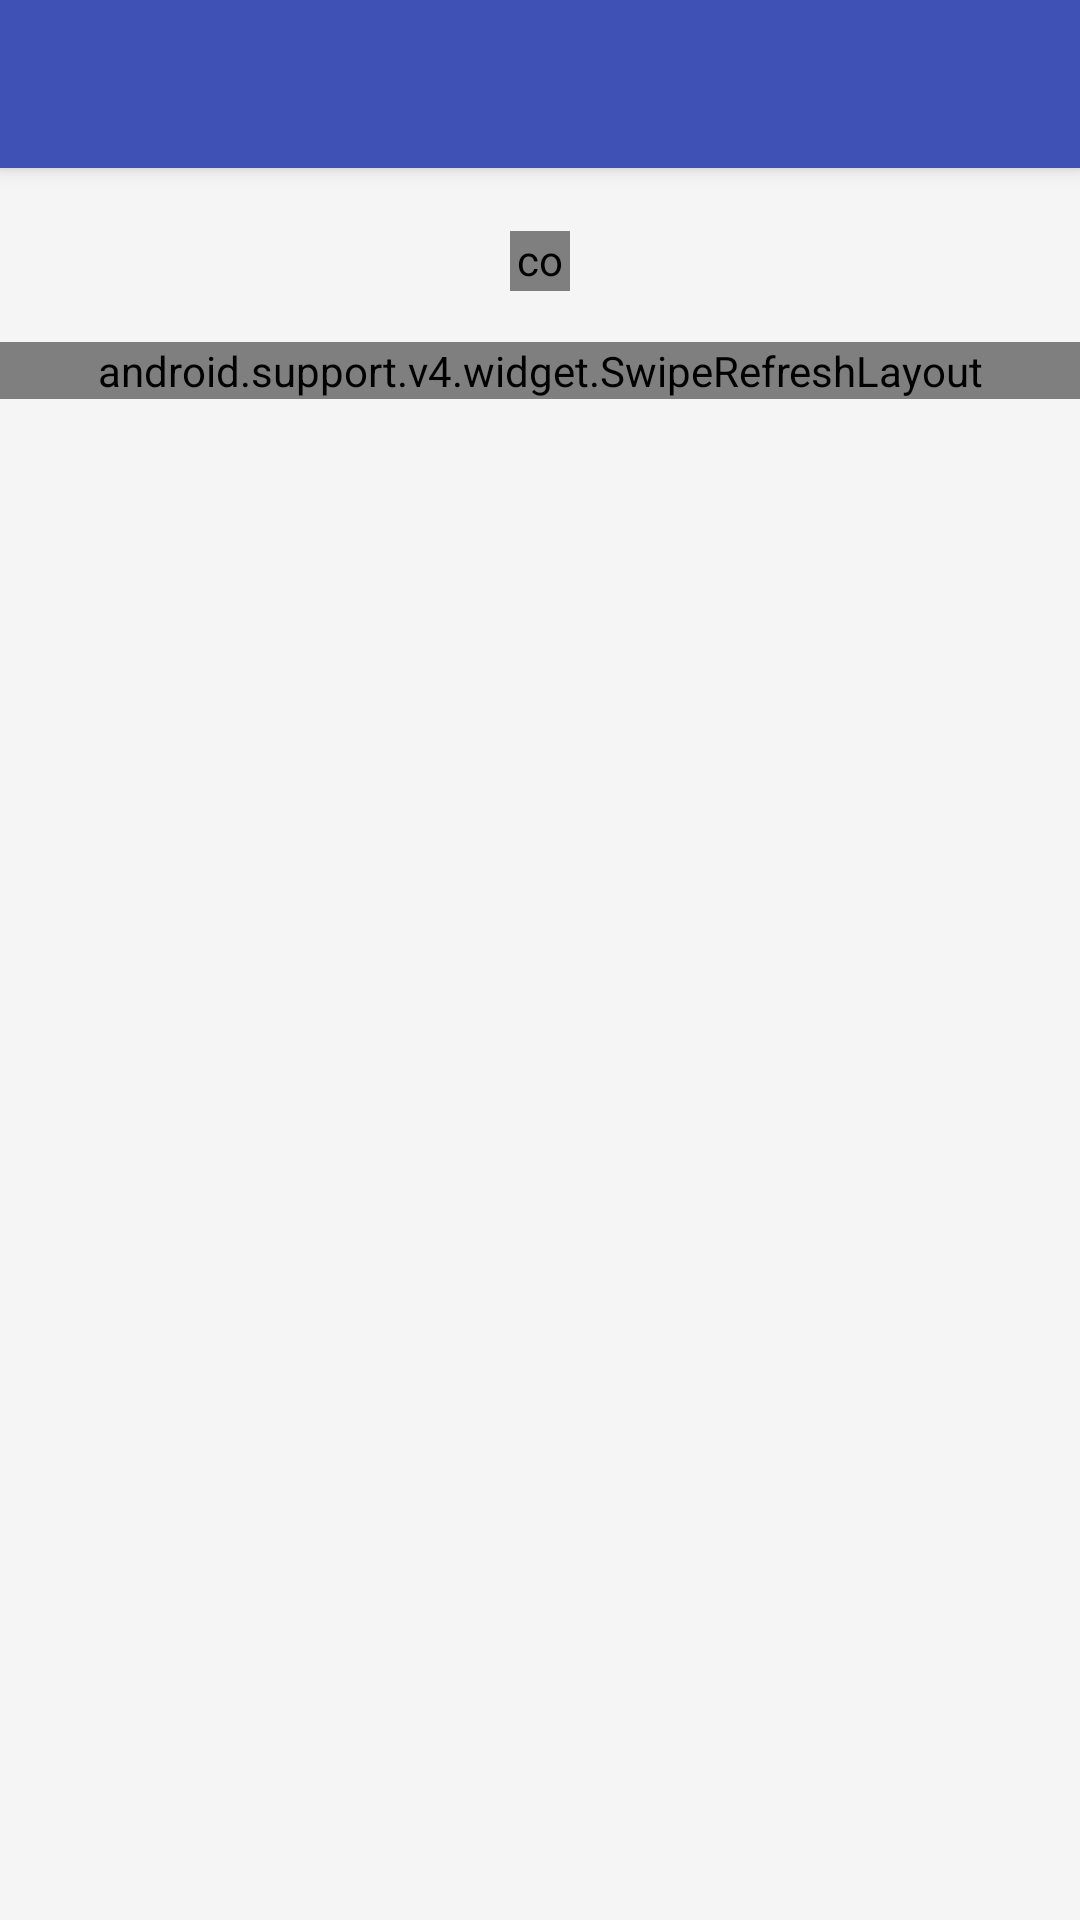

This screen was rendered from an Android layout file. Write that file and the resources it references.
<!-- AndroidManifest.xml: application theme AppTheme.NoActionBar -->
<!-- res/layout/app_bar_news.xml -->
<?xml version="1.0" encoding="utf-8"?>
<android.support.design.widget.CoordinatorLayout xmlns:android="http://schemas.android.com/apk/res/android"
    xmlns:app="http://schemas.android.com/apk/res-auto"
    xmlns:tools="http://schemas.android.com/tools"
    android:layout_width="match_parent"
    android:layout_height="match_parent"
    android:fitsSystemWindows="true"
    tools:context="com.firexweb.newsi.NewsActivity">

    <android.support.design.widget.AppBarLayout
        android:layout_width="match_parent"
        android:layout_height="wrap_content"
        android:theme="@style/AppTheme.NoActionBar.AppBarOverlay">

        <android.support.v7.widget.Toolbar
            android:id="@+id/toolbar"
            android:layout_width="match_parent"
            android:layout_height="?attr/actionBarSize"
            android:background="?attr/colorPrimary"
            android:layoutDirection="rtl"
            app:popupTheme="@style/AppTheme.NoActionBar.PopupOverlay" />

    </android.support.design.widget.AppBarLayout>

    <include layout="@layout/content_news" />

</android.support.design.widget.CoordinatorLayout>
<!-- res/layout/content_news.xml (included above) -->
<?xml version="1.0" encoding="utf-8"?>
<LinearLayout xmlns:android="http://schemas.android.com/apk/res/android"
    xmlns:app="http://schemas.android.com/apk/res-auto"
    xmlns:tools="http://schemas.android.com/tools"
    android:layout_width="match_parent"
    android:layout_height="match_parent"
    android:background="@color/colorContentBackground"
    android:orientation="vertical"
    android:paddingTop="5dp"
    app:layout_behavior="@string/appbar_scrolling_view_behavior"
    tools:context="com.firexweb.newsi.NewsActivity"
    tools:showIn="@layout/app_bar_news">

    <LinearLayout
        android:id="@+id/news_list_full_progress_bar"
        android:layout_width="match_parent"
        android:layout_height="48dp"
        android:layout_marginBottom="5dp"
        android:background="@color/colorContentBackground"
        android:gravity="center"
        android:layoutDirection="rtl"
        android:orientation="horizontal"
        android:paddingBottom="12dp"
        android:paddingLeft="16dp"
        android:paddingRight="16dp"
        android:paddingTop="16dp">

        <com.rey.material.widget.ProgressView
            android:layout_width="20dp"
            android:layout_height="20dp"
            android:layout_marginLeft="10dp"
            android:layout_marginRight="10dp"
            app:cpd_strokeSize="1dp"
            app:pv_autostart="true"
            app:pv_circular="true"
            app:pv_progressMode="indeterminate"
            app:pv_progressStyle="@style/Material.Drawable.CircularProgress" />

        <TextView
            android:layout_width="wrap_content"
            android:layout_height="match_parent"
            android:text="@string/loading"
            android:textSize="12sp" />
    </LinearLayout>

    <android.support.v4.widget.SwipeRefreshLayout xmlns:android="http://schemas.android.com/apk/res/android"
        android:id="@+id/swiperefresh"
        android:layout_width="match_parent"
        android:layout_height="wrap_content"
        android:overScrollMode="never">

        <ListView
            android:id="@+id/news_list"
            android:layout_width="match_parent"
            android:layout_height="match_parent"
            android:clipToPadding="false"
            android:overScrollMode="never"
            tools:listitem="@layout/news_list_item"></ListView>
    </android.support.v4.widget.SwipeRefreshLayout>
</LinearLayout>
<!-- resources referenced by this layout -->
<resources>
  <color name="colorContentBackground">#f5f5f5</color>
  <string name="loading" />
  <style name="AppTheme.NoActionBar.AppBarOverlay" parent="ThemeOverlay.AppCompat.Dark.ActionBar" />
  <style name="AppTheme.NoActionBar.PopupOverlay" parent="ThemeOverlay.AppCompat.Light" />
  <style name="AppTheme.NoActionBar">
          <item name="windowActionBar">false</item>
          <item name="windowNoTitle">true</item>
      </style>
</resources>
